7-way image classification set "LabVirtualPlant" from GitHub (jsjnrxx2001/LabVirtualPlant); label vocabulary: batol gourd healthy, cashew healthy, corn healthy, lemon healthy, papaya healthy, tomato healthy, zucchini healthy.

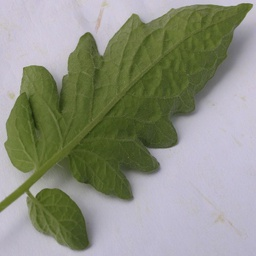
Label: tomato healthy

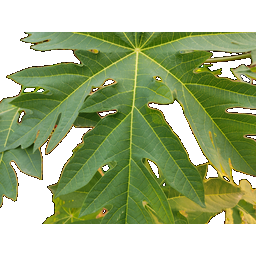
Label: papaya healthy

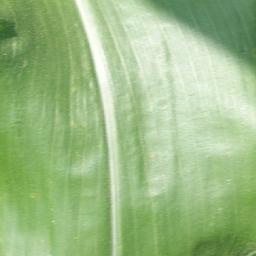
Label: corn healthy

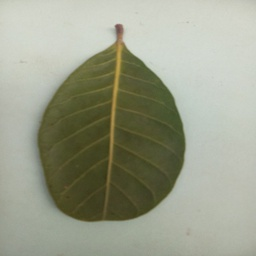
Label: cashew healthy

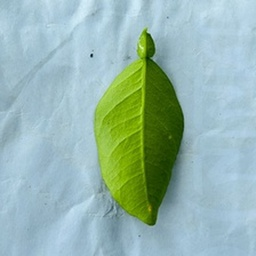
Label: lemon healthy

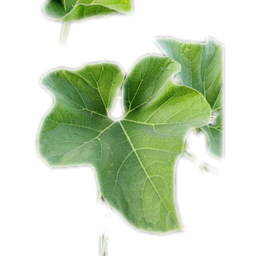
Label: batol gourd healthy
